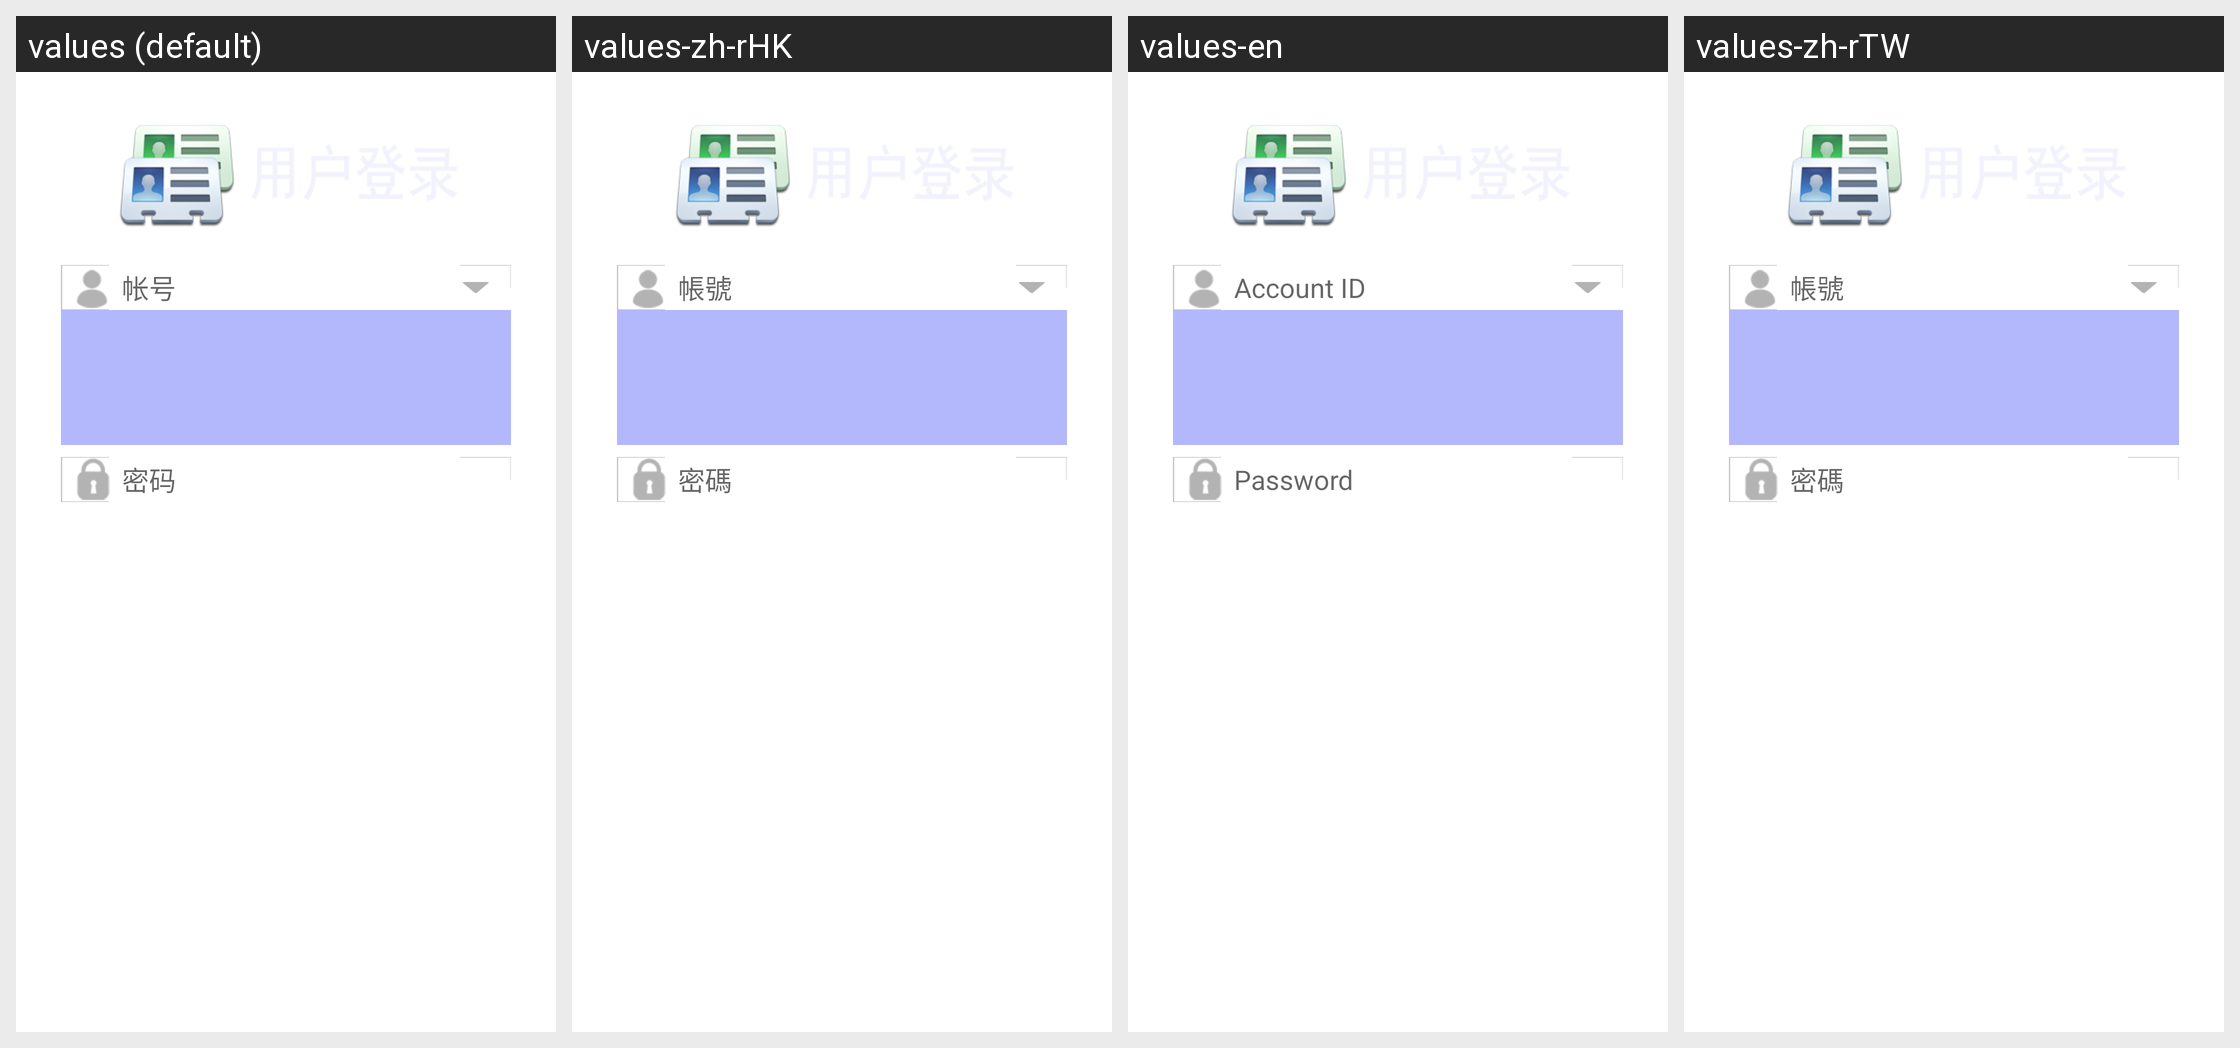

Strings drawn on this Android screen and how each of the app's shown locales translates them:
Android screen res/layout/login2.xml rendered under 4 locales, left to right: values (default), values-zh-rHK, values-en, values-zh-rTW. Device: Nexus 5 (rendered at 1080×1920; each locale shown at half size, 540×960, under a caption strip naming it); theme Theme.MaterialComponents.DayNight.NoActionBar.
Strings drawn on this screen, with the default value and each locale's value (text and hints the layout hard-codes, and strings that could not be matched under every locale, appear in the picture but are not listed):

loginaccount
  values: 帐号
  values-zh-rHK: 帳號
  values-en: Account ID
  values-zh-rTW: 帳號

loginpwd
  values: 密码
  values-zh-rHK: 密碼
  values-en: Password
  values-zh-rTW: 密碼
